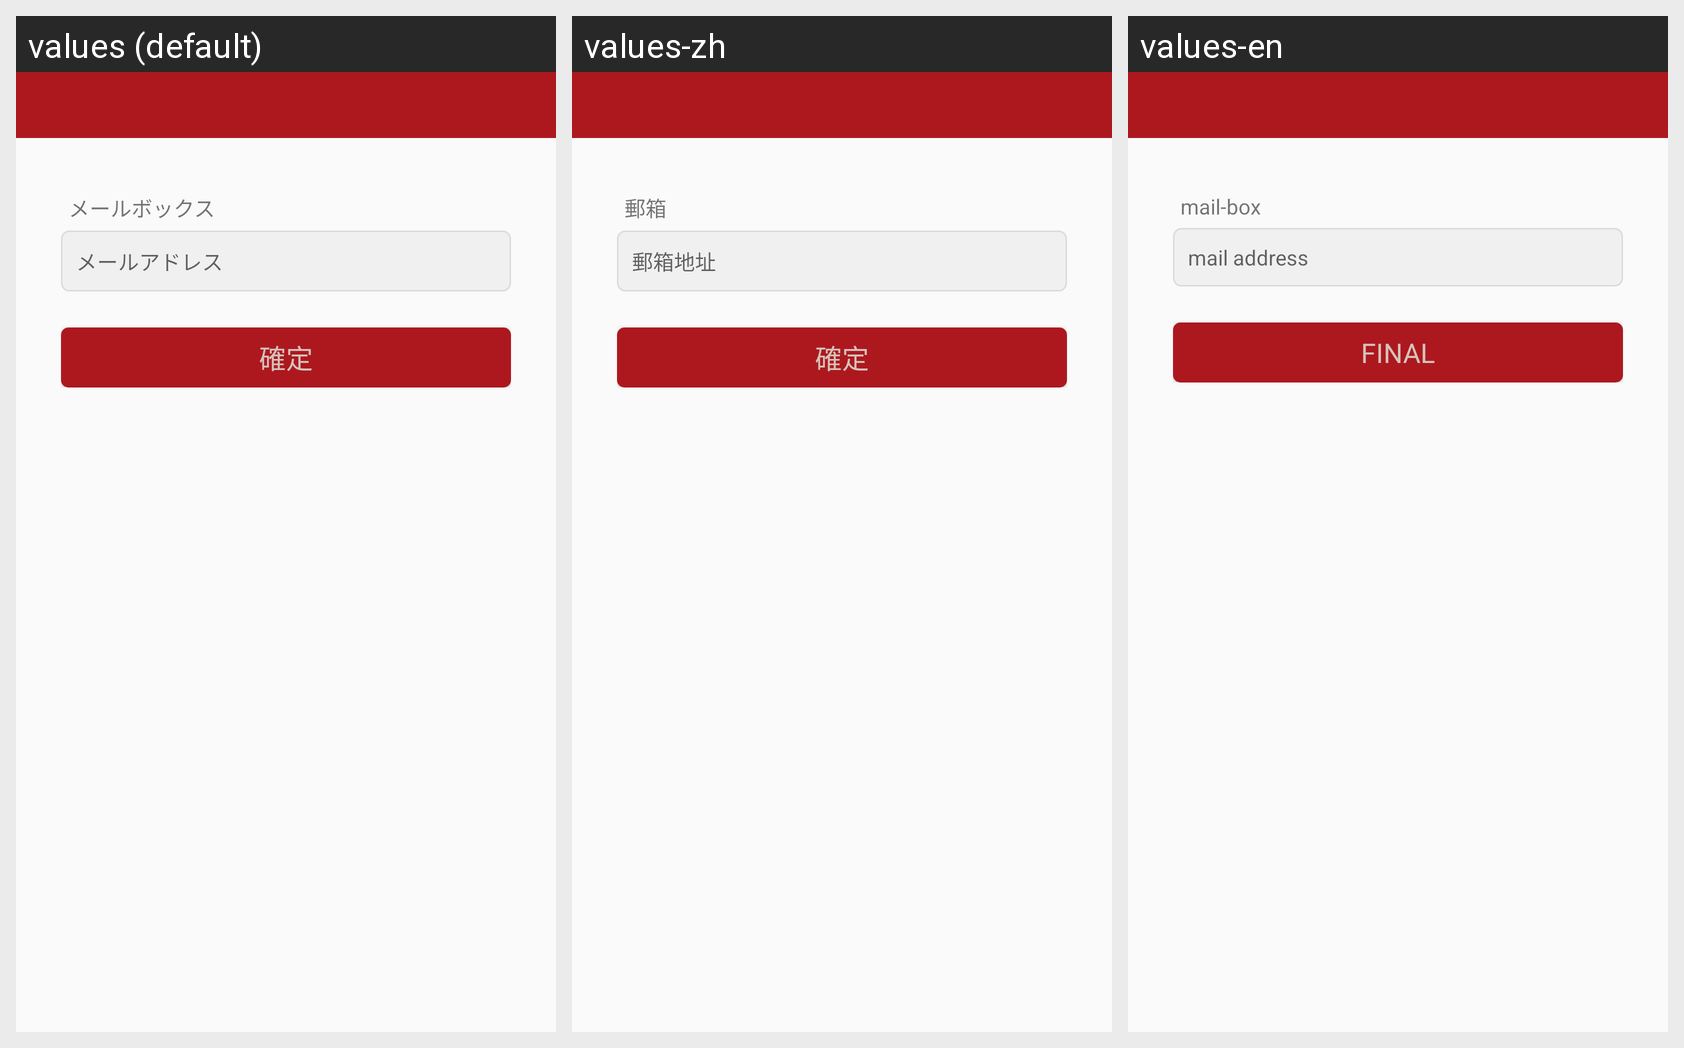

The Android screen above is rendered under several locales of the same app. Produce the string resources it draws, with the default and per-locale values.
Android screen res/layout/activity_email_enter.xml rendered under 3 locales, left to right: values (default), values-zh, values-en. Device: Nexus 5 (rendered at 1080×1920; each locale shown at half size, 540×960, under a caption strip naming it); theme AppTheme.
Strings drawn on this screen, with the default value and each locale's value (text and hints the layout hard-codes, and strings that could not be matched under every locale, appear in the picture but are not listed):

action_email_sing_in
  values: メールボックス
  values-zh: 郵箱
  values-en: mail-box

regist_prompt_email
  values: メールアドレス
  values-zh: 郵箱地址
  values-en: mail address

action_sign_ok
  values: 確定
  values-zh: 確定
  values-en: final
